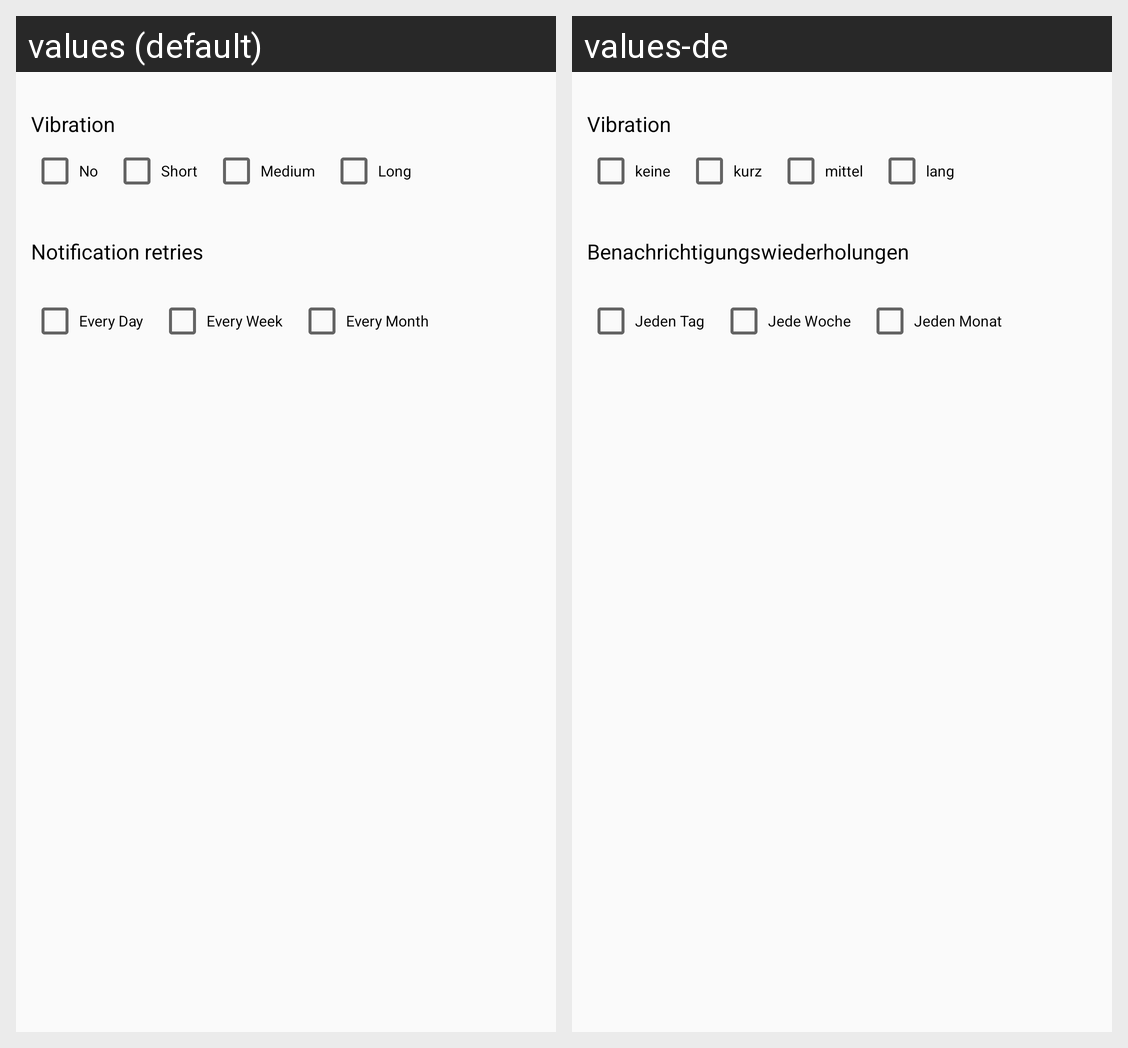

Here is an Android app screen in its default locale and in the app's own translations. Write out the translated-string differences for the strings that appear on this screen.
Android screen res/layout/custom_notification_dialog.xml rendered under 2 locales, left to right: values (default), values-de. Device: Nexus 5 (rendered at 1080×1920; each locale shown at half size, 540×960, under a caption strip naming it); theme AppTheme.
Strings drawn on this screen, with the default value and each locale's value (text and hints the layout hard-codes, and strings that could not be matched under every locale, appear in the picture but are not listed):

notification_vibration
  values: Vibration
  values-de: Vibration

notification_vibration_no
  values: No
  values-de: keine

notification_vibration_short
  values: Short
  values-de: kurz

notification_vibration_medium
  values: Medium
  values-de: mittel

notification_vibration_long
  values: Long
  values-de: lang

notification_dialog_Notification_retries
  values: Notification retries
  values-de: Benachrichtigungswiederholungen

notification_everyDay
  values: Every Day
  values-de: Jeden Tag

notification_everyWeek
  values: Every Week
  values-de: Jede Woche

notification_everyMonth
  values: Every Month
  values-de: Jeden Monat
